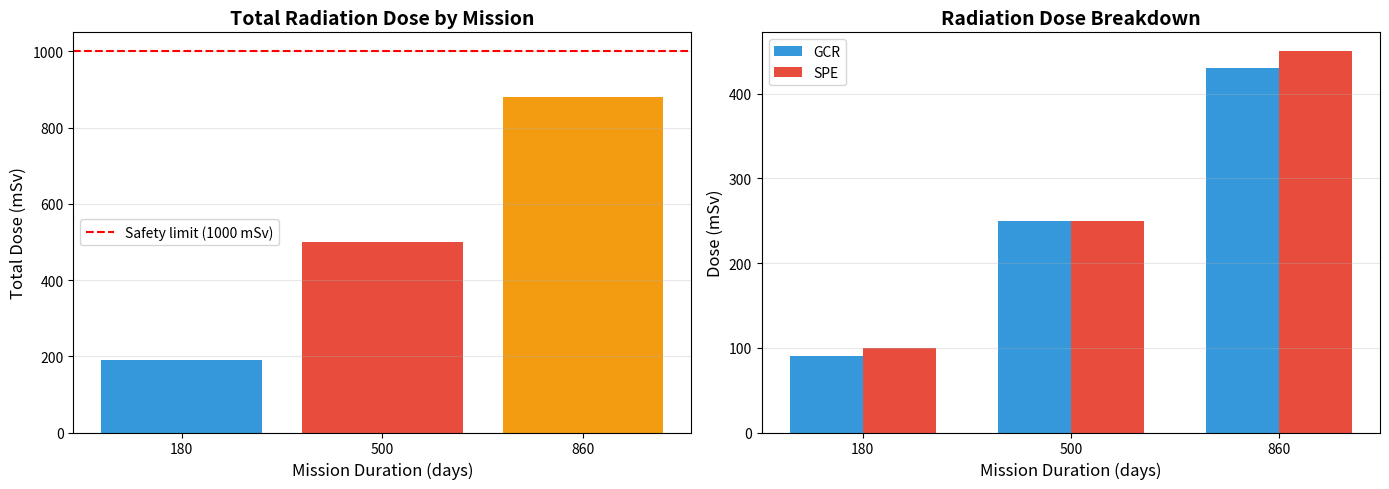
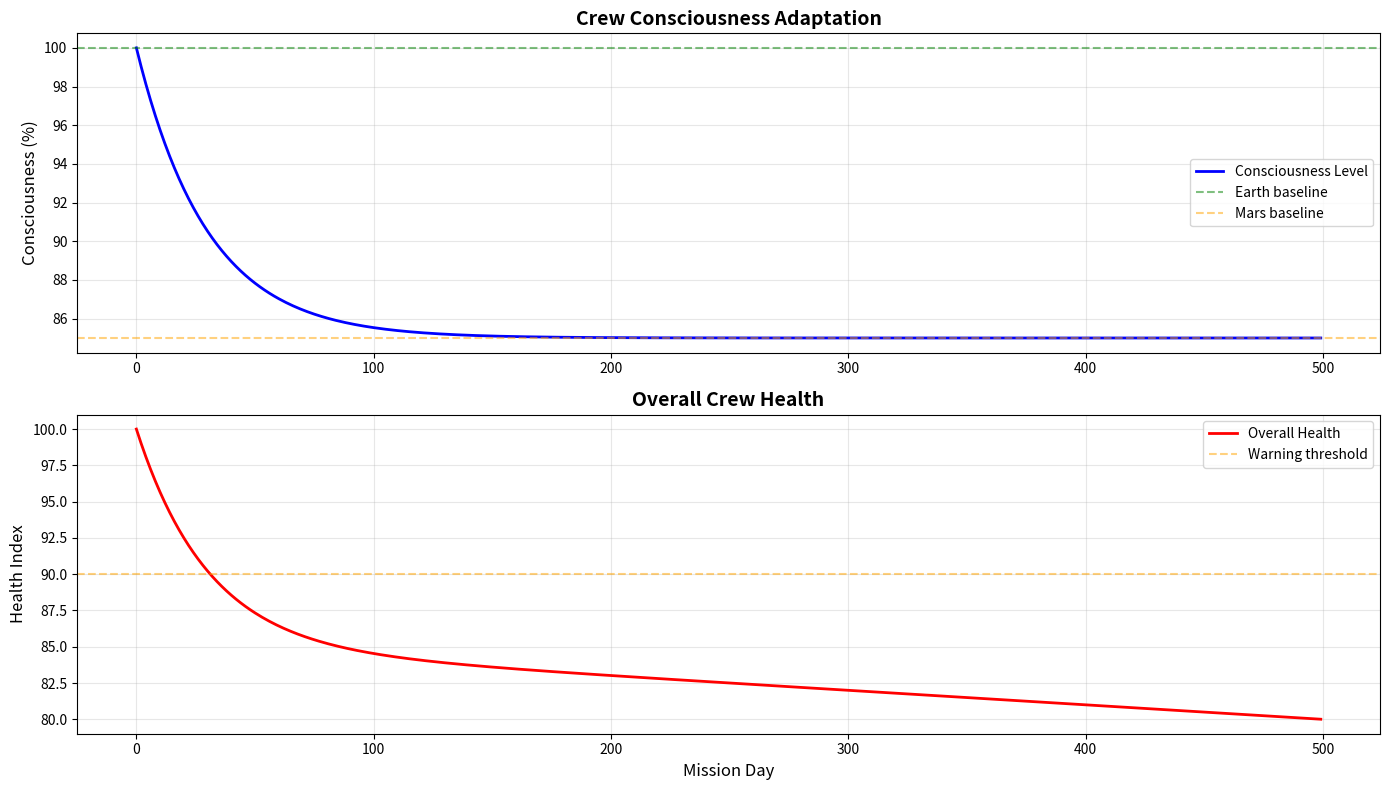

These figures' Python source, in order:
import sys
if 'google.colab' in sys.modules:
    !pip install numpy matplotlib pandas
    !git clone https://github.com/STLNFTART/MotorHandPro.git
    sys.path.append('/content/MotorHandPro')
else:
    sys.path.append('../..')

import numpy as np
import matplotlib.pyplot as plt
import pandas as pd

# Mission parameters
mission_durations = [180, 500, 860]  # days
GCR_dose_rate = 0.5  # mSv/day
SPE_events = {180: 2, 500: 5, 860: 9}  # Number of SPE events
SPE_dose_per_event = 50  # mSv

def calculate_radiation_dose(duration):
    """Calculate total radiation dose"""
    gcr_dose = GCR_dose_rate * duration
    spe_dose = SPE_events.get(duration, 0) * SPE_dose_per_event
    total = gcr_dose + spe_dose
    return gcr_dose, spe_dose, total

print("Mars Mission Radiation Analysis")
print("="*60)
for duration in mission_durations:
    gcr, spe, total = calculate_radiation_dose(duration)
    print(f"\n{duration}-day mission:")
    print(f"  GCR dose: {gcr:.1f} mSv")
    print(f"  SPE dose: {spe:.1f} mSv")
    print(f"  Total: {total:.1f} mSv")

fig, axes = plt.subplots(1, 2, figsize=(14, 5))

# Cumulative dose
doses = [calculate_radiation_dose(d)[2] for d in mission_durations]
axes[0].bar([str(d) for d in mission_durations], doses, color=['#3498db', '#e74c3c', '#f39c12'])
axes[0].axhline(y=1000, color='r', linestyle='--', label='Safety limit (1000 mSv)')
axes[0].set_ylabel('Total Dose (mSv)', fontsize=12)
axes[0].set_xlabel('Mission Duration (days)', fontsize=12)
axes[0].set_title('Total Radiation Dose by Mission', fontsize=14, fontweight='bold')
axes[0].legend()
axes[0].grid(True, alpha=0.3, axis='y')

# Dose breakdown
gcr_doses = [calculate_radiation_dose(d)[0] for d in mission_durations]
spe_doses = [calculate_radiation_dose(d)[1] for d in mission_durations]
x = np.arange(len(mission_durations))
width = 0.35
axes[1].bar(x - width/2, gcr_doses, width, label='GCR', color='#3498db')
axes[1].bar(x + width/2, spe_doses, width, label='SPE', color='#e74c3c')
axes[1].set_ylabel('Dose (mSv)', fontsize=12)
axes[1].set_xlabel('Mission Duration (days)', fontsize=12)
axes[1].set_title('Radiation Dose Breakdown', fontsize=14, fontweight='bold')
axes[1].set_xticks(x)
axes[1].set_xticklabels([str(d) for d in mission_durations])
axes[1].legend()
axes[1].grid(True, alpha=0.3, axis='y')

plt.tight_layout()
plt.show()

def simulate_crew_health(duration, dt=1.0):
    """Simulate crew health over mission"""
    t = np.arange(0, duration, dt)
    
    # Consciousness adaptation (asymptotic approach to Mars baseline)
    consciousness = 100 * (1 - 0.15 * (1 - np.exp(-t / 30)))
    
    # Radiation effects (cumulative)
    radiation_impact = -0.01 * t  # Small linear decline
    
    # Overall health
    health = consciousness + radiation_impact
    
    return t, consciousness, health

# Simulate 500-day mission
t, consciousness, health = simulate_crew_health(500)

fig, axes = plt.subplots(2, 1, figsize=(14, 8))

axes[0].plot(t, consciousness, 'b-', linewidth=2, label='Consciousness Level')
axes[0].axhline(y=100, color='g', linestyle='--', alpha=0.5, label='Earth baseline')
axes[0].axhline(y=85, color='orange', linestyle='--', alpha=0.5, label='Mars baseline')
axes[0].set_ylabel('Consciousness (%)', fontsize=12)
axes[0].set_title('Crew Consciousness Adaptation', fontsize=14, fontweight='bold')
axes[0].legend()
axes[0].grid(True, alpha=0.3)

axes[1].plot(t, health, 'r-', linewidth=2, label='Overall Health')
axes[1].axhline(y=90, color='orange', linestyle='--', alpha=0.5, label='Warning threshold')
axes[1].set_xlabel('Mission Day', fontsize=12)
axes[1].set_ylabel('Health Index', fontsize=12)
axes[1].set_title('Overall Crew Health', fontsize=14, fontweight='bold')
axes[1].legend()
axes[1].grid(True, alpha=0.3)

plt.tight_layout()
plt.show()